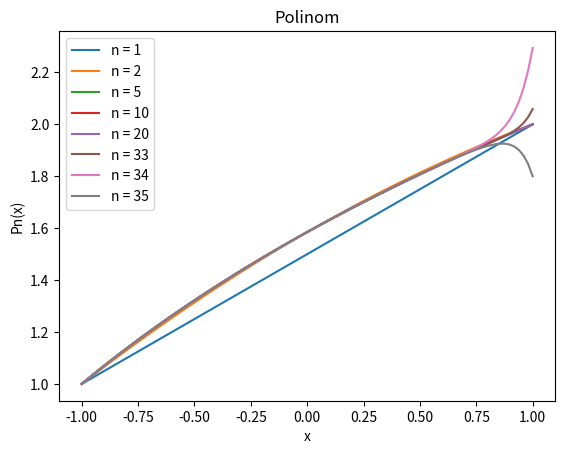
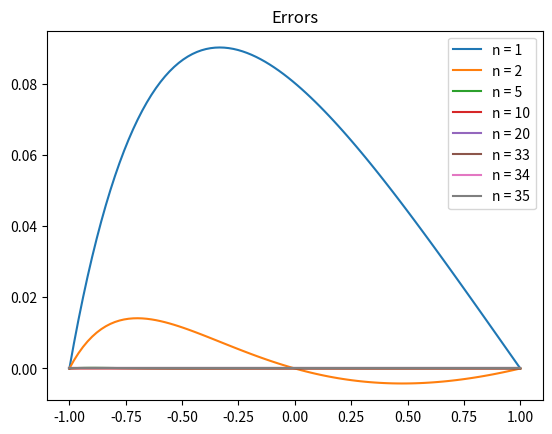
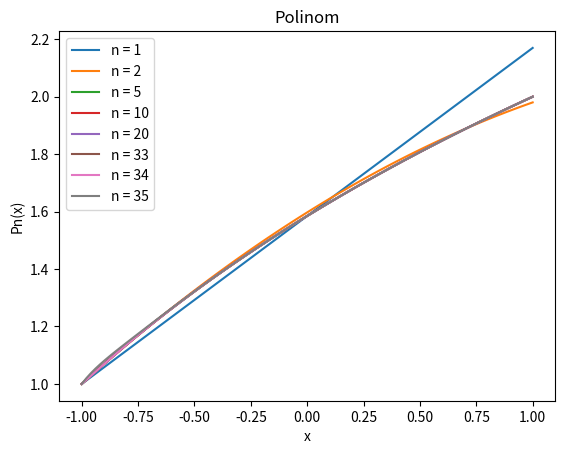
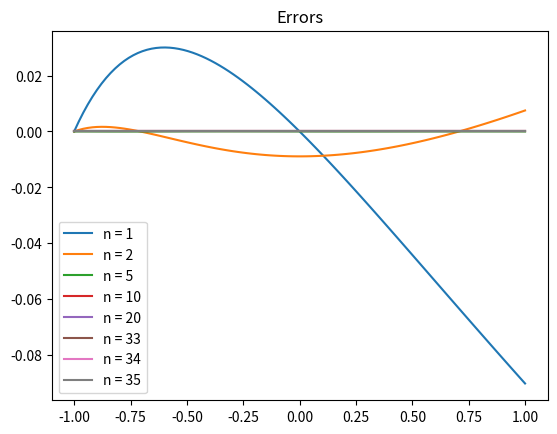

Write the Python code that produced these figures, in order.
import math
import sympy
from math import log2
import matplotlib.pyplot as plt
from sympy import diff, symbols
from sympy.solvers import solve
from sympy.parsing.sympy_parser import parse_expr
import numpy as np

n = [1, 2, 5, 10, 20, 33, 34, 35]#, 100]


def f(x):
    return log2(3 + x)


def fact(n):
    res = 1

    for i in range(2, n + 1):
        res *= i

    return res


def Qnk(k, x, nodes):
    res = 1

    for i in range(k):
        res *= (x - nodes[i])

    return res


def Rnk(k, n, x, nodes):
    res = 1

    for i in range(n + 1):
        if i == k:
            continue

        res *= (nodes[k] - nodes[i])

    return res


def funk(k, x, nodes):
    res = 0

    for i in range(k + 1):
        res += f(nodes[i]) / Rnk(i, k, x, nodes)

    return res


def Pn(x, nodes):
    res = 0

    for k in range(len(nodes)):
        res += funk(k, x, nodes) * Qnk(k, x, nodes)

    return res


def U(x, nodes):
    res = 1

    for i in range(len(nodes)):
        res *= (x - nodes[i])

    return res


def main(points, nodes):
    for i in range(len(nodes)):
        y = [Pn(p, nodes[i]) for p in points]
        print(y)
        plt.plot(points, y, label='n = {}'.format(n[i]))
    plt.xlabel("x")
    plt.ylabel("Pn(x)")
    plt.title("Polinom")
    plt.legend()
    plt.show()


def errors(points, nodes):
    x = symbols('x')
    f = parse_expr("log2(3 + x)", local_dict={"log2": lambda x: sympy.log(x, 2)})
    for i in range(len(nodes)):
        d = diff(f, x, n[i] + 1)
        y = [(d.subs(x, p) * U(p, nodes[i])) / fact(n[i] + 1) for p in points]
        plt.plot(points, y, label='n = {}'.format(n[i]))
    plt.title("Errors")
    plt.legend()
    plt.show()


def print_table(nodes):
    prev = [f(x) for x in nodes]
    n = len(nodes)
    print(prev)
    for i in range(1, n):
        current = [prev[j] - prev[j - 1] for j in range(1, len(prev))]
        prev = current
        print(current)


def analitically(n, a, b, nodes):
    x = symbols('x')
    f = parse_expr("log2(3 + x)", local_dict={"log2": lambda x: sympy.log(x, 2)})
    f = diff(f, x, n + 1)

    critical_points = solve(diff(f, x), x)
    critical_points.extend([a, b])

    M_max = max(map(lambda val: abs(f.subs(x, val)), critical_points))
    U = 1

    for i in range(len(nodes)):
        U *= (x - nodes[i])

    critical_points = solve(diff(U, x), x)
    critical_points.extend([a, b])

    U_max = max(map(lambda val: abs(U.subs(x, val)), critical_points))
    alpha = (M_max * U_max) / fact(n + 1)
    return alpha


if __name__ == '__main__':
    a, b = -1, 1
    h = [(b - a) / n[i] for i in range(len(n))]
    points = np.linspace(a, b, num=100)
    nodes = []

    for i in range(len(n)):
        row = [a]
        for j in range(1, n[i] + 1):
            row.append(row[j - 1] + h[i])
        nodes.append(row)

    main(points, nodes)
    errors(points, nodes)
    print_table(nodes[3])
    print()
    print(analitically(n[3], a, b, nodes[3]))

    nodes = []

    for i in range(len(n)):
        row = [a]
        for m in range(1, n[i] + 1):
            row.append(math.cos(((2*m - 1) * math.pi) / (2 * n[i])))
        nodes.append(row)

    main(points, nodes)
    errors(points, nodes)
    print_table(nodes[3])
    print()
    print(analitically(n[3], a, b, nodes[3]))
